Run: headless pygame with SDL's dummy video driver; simulated clock (each Clock.tick advances the game by its frame time, no real sleeping); random seed 0; keys injected as events and as key.get_pressed() state; mouse plan: one left click at the window centre at the start of phase 2, then a move to the lower-right quarter at the start of phase 3.
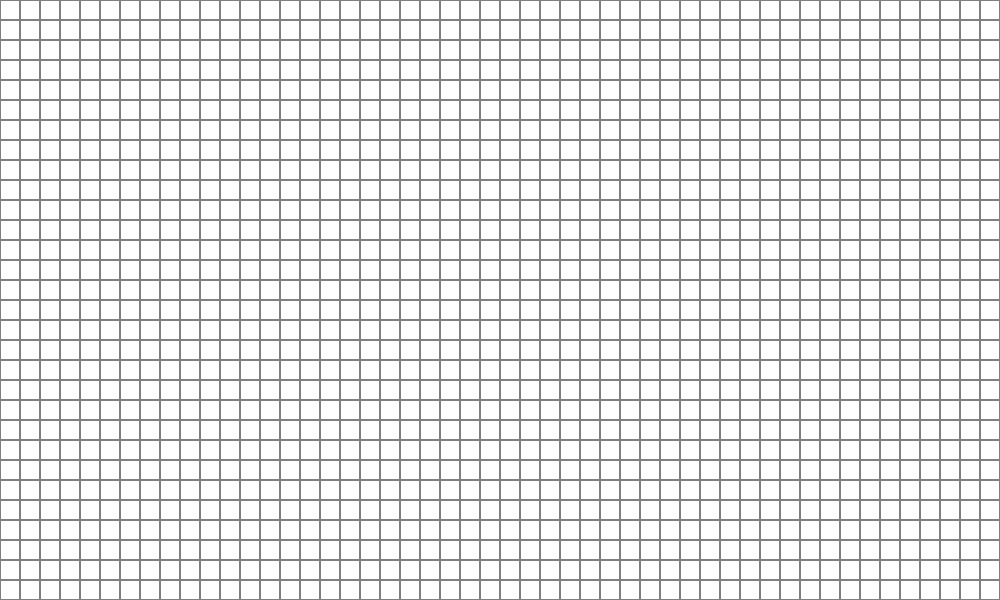
Frame 1 of 4 · flips 1–60 · no input
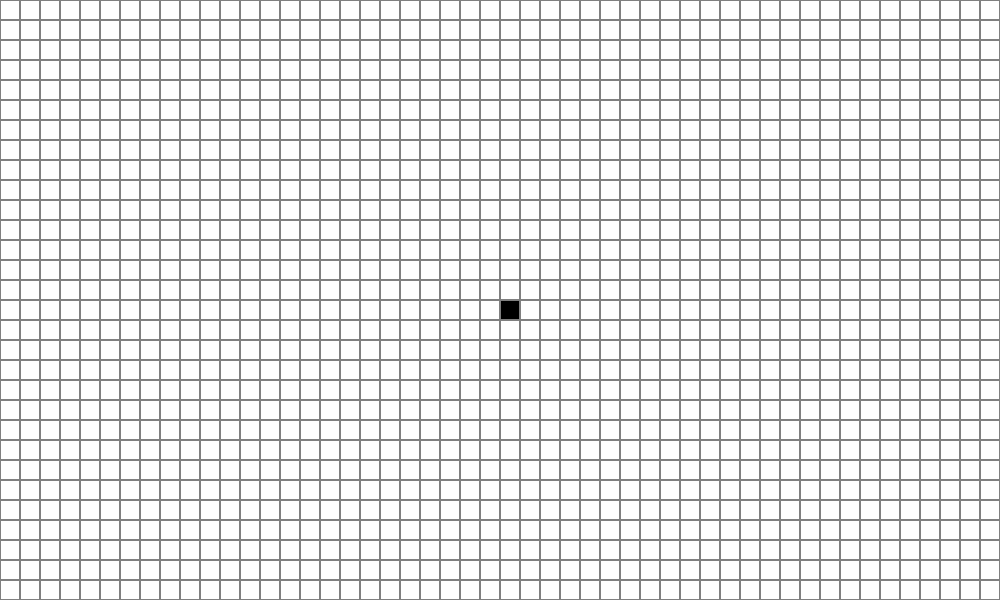
Frame 2 of 4 · flips 61–180 · clicked the window centre · tapped SPACE, RETURN · held RIGHT (→), D
Frame 3 of 4 · flips 181–300 · moved the mouse to the lower-right quarter · held DOWN (↓), S · screen unchanged from frame 2, image omitted
Frame 4 of 4 · flips 301–420 · held LEFT (←), A, UP (↑), W · screen unchanged from frame 3, image omitted

The pygame program that drew these frames:

import pygame

# Define some colors
BLACK = (0, 0, 0)
WHITE = (255, 255, 255)
GRAY = (128, 128, 128)

# Set the dimensions of the grid
GRID_WIDTH = 50
GRID_HEIGHT = 30
CELL_SIZE = 20

# Initialize Pygame
pygame.init()

# Set the size of the screen
screen_size = (GRID_WIDTH * CELL_SIZE, GRID_HEIGHT * CELL_SIZE)
screen = pygame.display.set_mode(screen_size)

# Set the title of the window
pygame.display.set_caption("Grid Editor")

# Create a 2D array to store the state of each cell
grid = [[0 for y in range(GRID_HEIGHT)] for x in range(GRID_WIDTH)]
dragging = False
last_toggled = None  # keep track of the last cell that was toggled

# Define a function to draw the grid
def draw_grid():
    for x in range(GRID_WIDTH):
        for y in range(GRID_HEIGHT):
            rect = pygame.Rect(x * CELL_SIZE, y * CELL_SIZE, CELL_SIZE, CELL_SIZE)
            if grid[x][y]:
                pygame.draw.rect(screen, BLACK, rect)
            else:
                pygame.draw.rect(screen, WHITE, rect)
            pygame.draw.rect(screen, GRAY, rect, 1)

# Define a function to toggle the state of a cell
def toggle_cell(x, y):
    grid[x][y] = (1 if not grid[x][y] else 0)

# Main game loop
running = True
while running:
    # Handle events
    for event in pygame.event.get():
        if event.type == pygame.QUIT:
            running = False
        elif event.type == pygame.MOUSEBUTTONDOWN:
            # Toggle the state of the clicked cell
            x, y = event.pos
            if event.button == 1:  # left mouse button
                x //= CELL_SIZE
                y //= CELL_SIZE
                toggle_cell(x, y)
                dragging = True
                last_toggled = (x, y)  # update last_toggled
        elif event.type == pygame.MOUSEBUTTONUP:
            if event.button == 1:  # left mouse button
                dragging = False
                last_toggled = None  # reset last_toggled
        elif event.type == pygame.MOUSEMOTION:
            if dragging:
                x, y = event.pos
                x //= CELL_SIZE
                y //= CELL_SIZE
                if (x, y) != last_toggled:  # toggle only if different from last_toggled
                    toggle_cell(x, y)
                    last_toggled = (x, y)
            
    # Draw the grid
    draw_grid()

    # Update the screen
    pygame.display.flip()

# Quit Pygame
print(grid)
pygame.quit()
